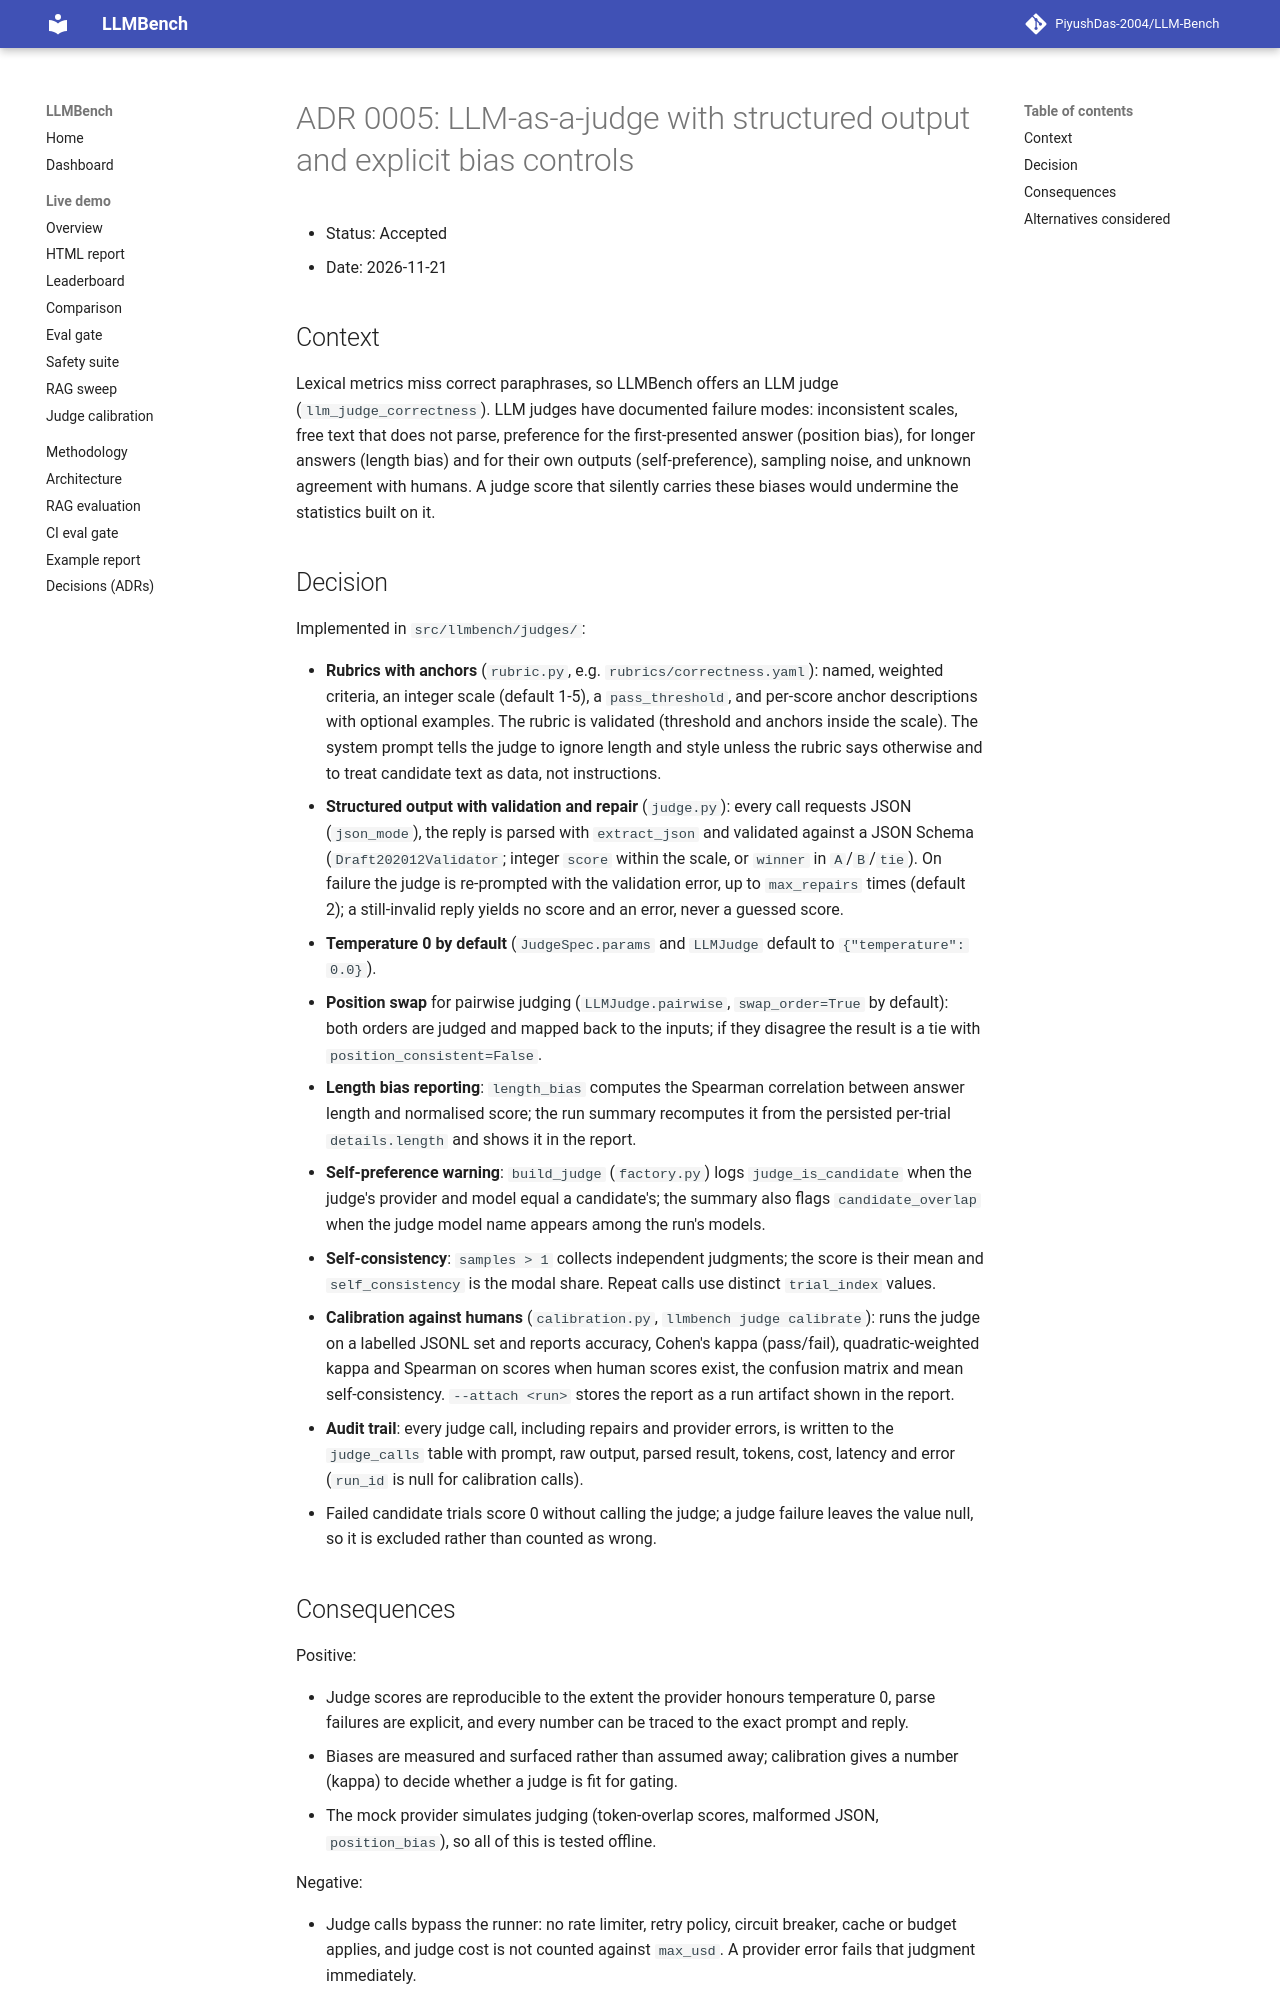

repository: PiyushDas-2004/LLM-Bench · page: adr/0005-judge-bias-mitigation/index.html · generator: mkdocs

# ADR 0005: LLM-as-a-judge with structured output and explicit bias controls

- Status: Accepted
- Date: 2026-11-21

## Context

Lexical metrics miss correct paraphrases, so LLMBench offers an LLM judge
(`llm_judge_correctness`). LLM judges have documented failure modes: inconsistent scales, free
text that does not parse, preference for the first-presented answer (position bias), for longer
answers (length bias) and for their own outputs (self-preference), sampling noise, and unknown
agreement with humans. A judge score that silently carries these biases would undermine the
statistics built on it.

## Decision

Implemented in `src/llmbench/judges/`:

- **Rubrics with anchors** (`rubric.py`, e.g. `rubrics/correctness.yaml`): named, weighted
  criteria, an integer scale (default 1-5), a `pass_threshold`, and per-score anchor
  descriptions with optional examples. The rubric is validated (threshold and anchors inside the
  scale). The system prompt tells the judge to ignore length and style unless the rubric says
  otherwise and to treat candidate text as data, not instructions.
- **Structured output with validation and repair** (`judge.py`): every call requests JSON
  (`json_mode`), the reply is parsed with `extract_json` and validated against a JSON Schema
  (`Draft202012Validator`; integer `score` within the scale, or `winner` in `A`/`B`/`tie`). On
  failure the judge is re-prompted with the validation error, up to `max_repairs` times
  (default 2); a still-invalid reply yields no score and an error, never a guessed score.
- **Temperature 0 by default** (`JudgeSpec.params` and `LLMJudge` default to
  `{"temperature": 0.0}`).
- **Position swap** for pairwise judging (`LLMJudge.pairwise`, `swap_order=True` by default):
  both orders are judged and mapped back to the inputs; if they disagree the result is a tie
  with `position_consistent=False`.
- **Length bias reporting**: `length_bias` computes the Spearman correlation between answer
  length and normalised score; the run summary recomputes it from the persisted per-trial
  `details.length` and shows it in the report.
- **Self-preference warning**: `build_judge` (`factory.py`) logs `judge_is_candidate` when the
  judge's provider and model equal a candidate's; the summary also flags `candidate_overlap`
  when the judge model name appears among the run's models.
- **Self-consistency**: `samples > 1` collects independent judgments; the score is their mean
  and `self_consistency` is the modal share. Repeat calls use distinct `trial_index` values.
- **Calibration against humans** (`calibration.py`, `llmbench judge calibrate`): runs the judge
  on a labelled JSONL set and reports accuracy, Cohen's kappa (pass/fail), quadratic-weighted
  kappa and Spearman on scores when human scores exist, the confusion matrix and mean
  self-consistency. `--attach <run>` stores the report as a run artifact shown in the report.
- **Audit trail**: every judge call, including repairs and provider errors, is written to the
  `judge_calls` table with prompt, raw output, parsed result, tokens, cost, latency and error
  (`run_id` is null for calibration calls).
- Failed candidate trials score 0 without calling the judge; a judge failure leaves the value
  null, so it is excluded rather than counted as wrong.
